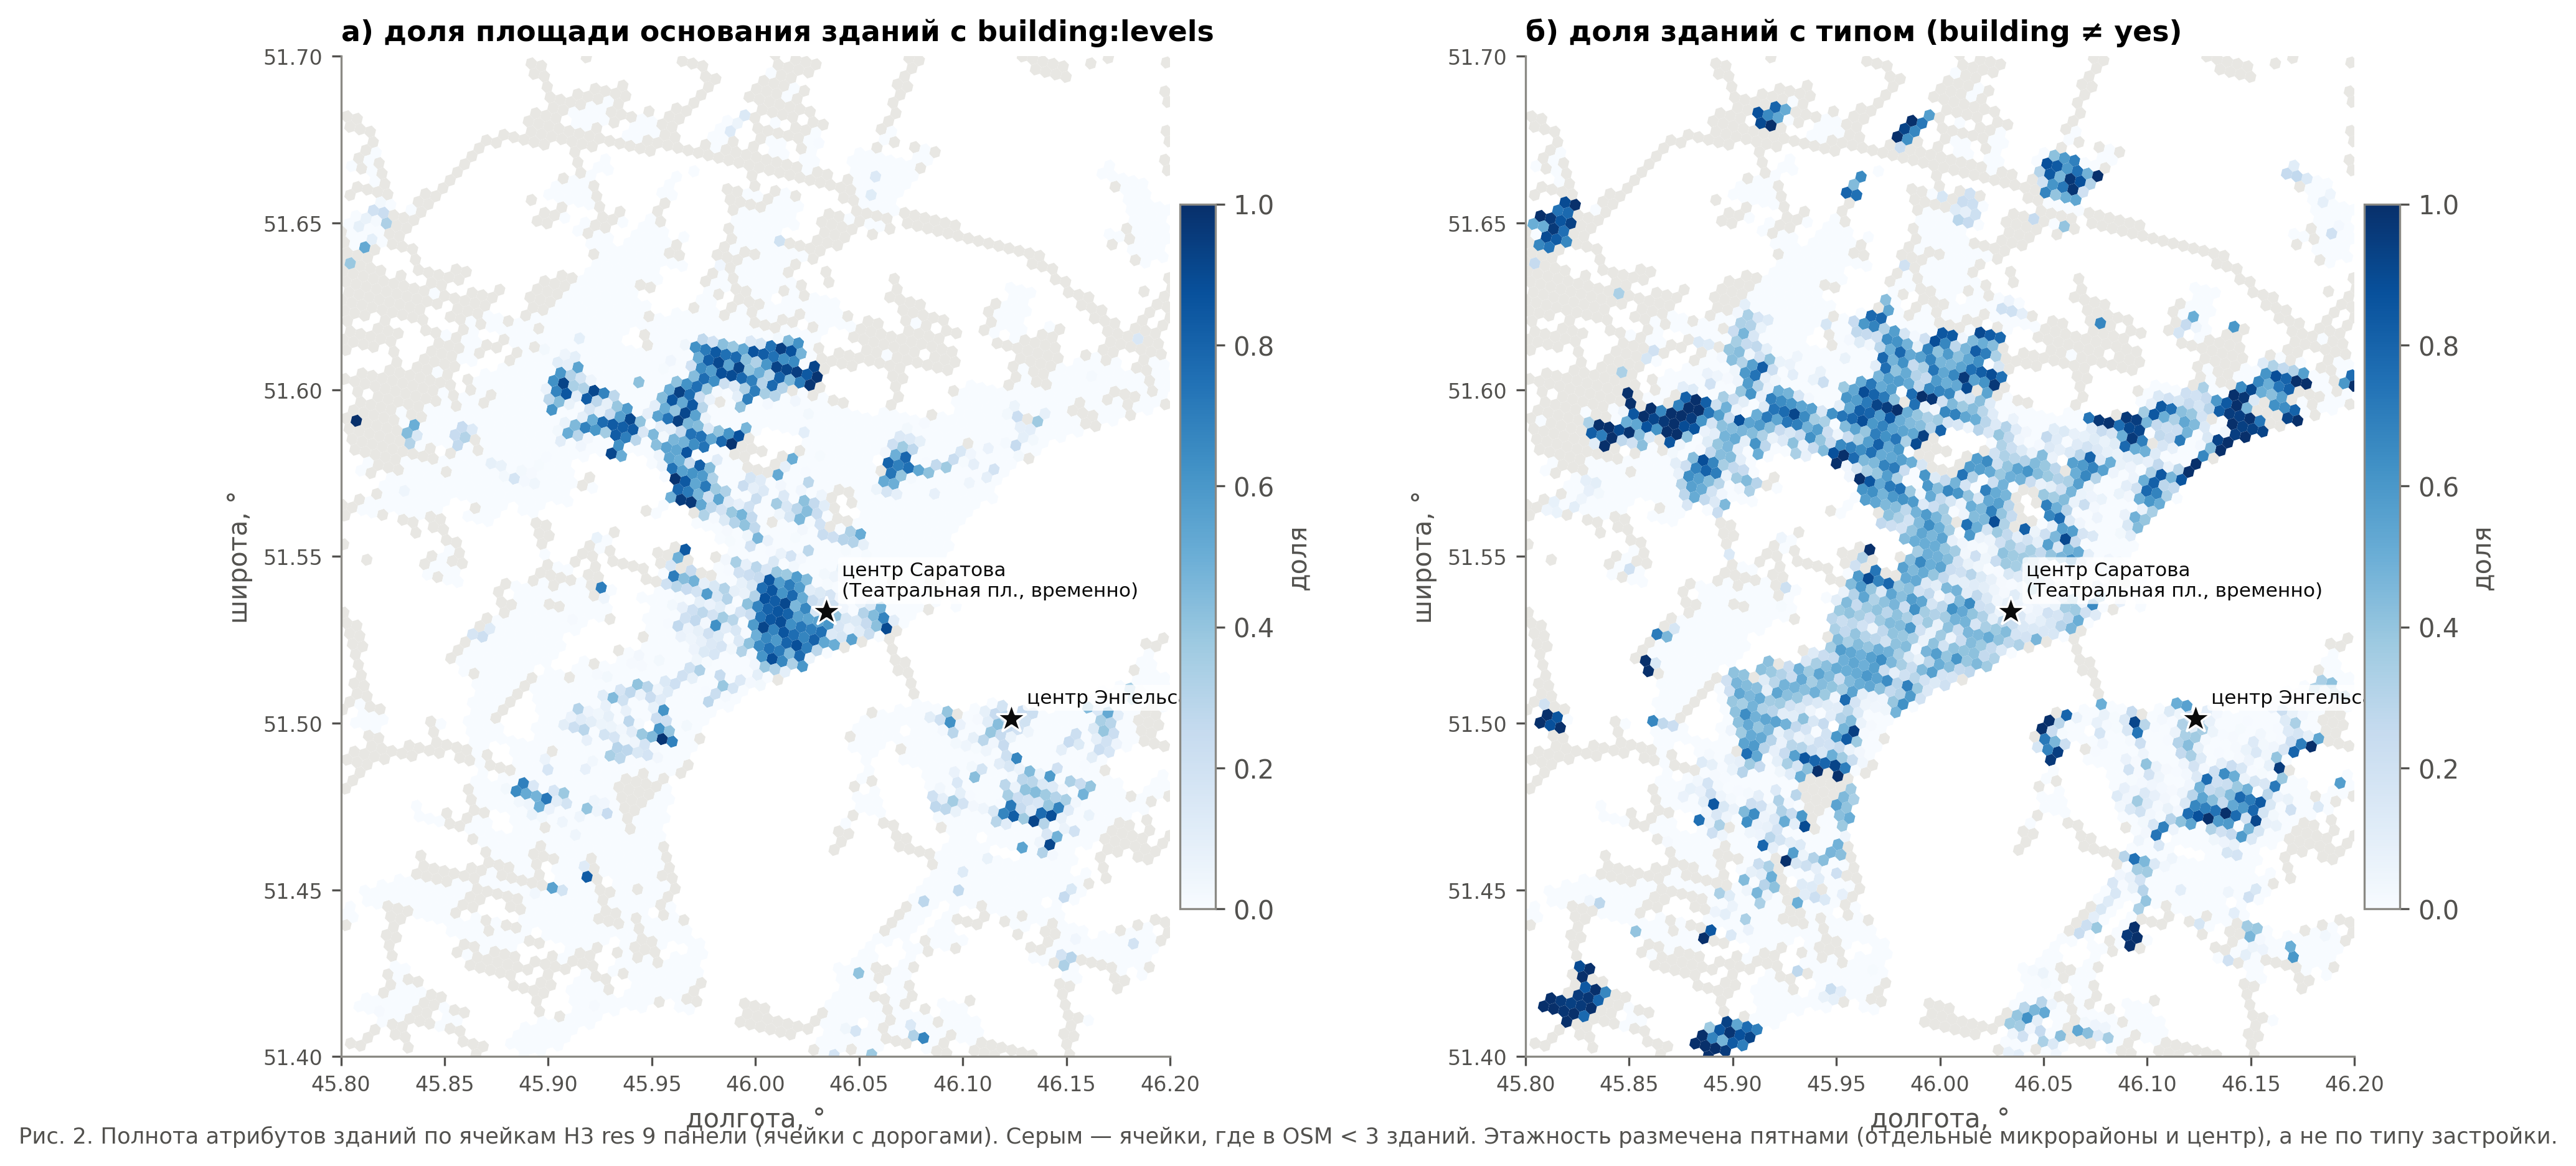

Values plotted in this chart, from the file beside it:
h3, lat, lon, district, bld_n, bld_levels_share, bld_levels_area_share, bld_typed_share
8910b148003ffff, 51.65, 45.94, малозастроенные окраины, 49.0, 0.0, 0.0, 0.0
8910b148007ffff, 51.65, 45.95, малозастроенные окраины, 41.0, 0.0, 0.0, 0.0
8910b14800bffff, 51.64, 45.94, малозастроенные окраины, 157.0, 0.0, 0.0, 0.0
8910b14800fffff, 51.65, 45.95, малозастроенные окраины, 120.0, 0.0, 0.0, 0.0
8910b14801bffff, 51.64, 45.94, малозастроенные окраины, 122.0, 0.0, 0.0, 0.0
8910b148023ffff, 51.65, 45.95, малозастроенные окраины, 0.0, , , 
8910b14802bffff, 51.65, 45.96, малозастроенные окраины, 16.0, 0.0, 0.0, 0.0
8910b148033ffff, 51.65, 45.95, малозастроенные окраины, 44.0, 0.0, 0.0, 0.0
8910b148037ffff, 51.65, 45.95, малозастроенные окраины, 1.0, 0.0, 0.0, 0.0
8910b14803bffff, 51.65, 45.95, малозастроенные окраины, 73.0, 0.0, 0.0, 0.0
8910b148043ffff, 51.64, 45.94, малозастроенные окраины, 124.0, 0.0, 0.0, 0.0
8910b148047ffff, 51.64, 45.95, малозастроенные окраины, 103.0, 0.0, 0.0, 0.0
8910b14804bffff, 51.63, 45.94, малозастроенные окраины, 102.0, 0.0, 0.0, 0.0
8910b14804fffff, 51.64, 45.95, малозастроенные окраины, 117.0, 0.0, 0.0, 0.0
8910b148053ffff, 51.64, 45.94, малозастроенные окраины, 43.0, 0.0, 0.0, 0.0
8910b148057ffff, 51.64, 45.94, малозастроенные окраины, 153.0, 0.0, 0.0, 0.0
8910b14805bffff, 51.64, 45.94, малозастроенные окраины, 30.0, 0.0, 0.0, 0.0
8910b148063ffff, 51.64, 45.95, малозастроенные окраины, 74.0, 0.0, 0.0, 0.0
8910b148067ffff, 51.64, 45.96, малозастроенные окраины, 15.0, 0.0, 0.0, 0.0
8910b14806bffff, 51.64, 45.95, малозастроенные окраины, 49.0, 0.0, 0.0, 0.0
8910b14806fffff, 51.64, 45.96, малозастроенные окраины, 0.0, , , 
8910b148073ffff, 51.64, 45.95, малозастроенные окраины, 121.0, 0.0, 0.0, 0.0
8910b148077ffff, 51.64, 45.95, малозастроенные окраины, 111.0, 0.0, 0.0, 0.0
8910b14807bffff, 51.64, 45.95, малозастроенные окраины, 115.0, 0.0, 0.0, 0.0
8910b148083ffff, 51.65, 45.93, малозастроенные окраины, 0.0, , , 
8910b148087ffff, 51.65, 45.93, малозастроенные окраины, 0.0, , , 
8910b14808fffff, 51.65, 45.94, малозастроенные окраины, 5.0, 0.0, 0.0, 0.0
8910b148093ffff, 51.65, 45.93, малозастроенные окраины, 0.0, , , 
8910b14809bffff, 51.65, 45.93, малозастроенные окраины, 0.0, , , 
8910b1480c3ffff, 51.64, 45.93, малозастроенные окраины, 31.0, 0.0, 0.0, 0.0
8910b1480cbffff, 51.64, 45.93, малозастроенные окраины, 3.0, 0.0, 0.0, 0.0
8910b1480cfffff, 51.64, 45.94, малозастроенные окраины, 61.0, 0.0, 0.0, 0.0
8910b1480d3ffff, 51.64, 45.93, малозастроенные окраины, 5.0, 0.0, 0.0, 0.0
8910b1480d7ffff, 51.65, 45.93, малозастроенные окраины, 3.0, 0.0, 0.0, 0.0
8910b1480dbffff, 51.64, 45.93, малозастроенные окраины, 55.0, 0.0, 0.0, 0.0
8910b148107ffff, 51.67, 45.97, малозастроенные окраины, 12.0, 0.0, 0.0, 0.0
8910b148113ffff, 51.66, 45.96, малозастроенные окраины, 23.0, 0.0, 0.0, 0.6522
8910b148127ffff, 51.67, 45.98, малозастроенные окраины, 1.0, 0.0, 0.0, 0.0
8910b148137ffff, 51.67, 45.98, малозастроенные окраины, 0.0, , , 
8910b1481a3ffff, 51.67, 45.97, малозастроенные окраины, 1.0, 0.0, 0.0, 0.0
8910b1481afffff, 51.67, 45.97, малозастроенные окраины, 0.0, , , 
8910b1481b3ffff, 51.67, 45.96, малозастроенные окраины, 0.0, , , 
8910b1481c3ffff, 51.66, 45.95, малозастроенные окраины, 10.0, 0.0, 0.0, 0.8
8910b1481c7ffff, 51.66, 45.96, малозастроенные окраины, 36.0, 0.0, 0.0, 0.4444
8910b1481cbffff, 51.66, 45.96, малозастроенные окраины, 2.0, 0.0, 0.0, 1.0
8910b1481cfffff, 51.66, 45.96, малозастроенные окраины, 4.0, 0.0, 0.0, 0.75
8910b14820bffff, 51.62, 45.95, частный сектор, 29.0, 0.0, 0.0, 0.0
8910b148213ffff, 51.63, 45.95, смешанная застройка, 7.0, 0.0, 0.0, 0.0
8910b14821bffff, 51.62, 45.95, малозастроенные окраины, 0.0, , , 
8910b148243ffff, 51.62, 45.95, смешанная застройка, 11.0, 0.0, 0.0, 0.0
8910b148247ffff, 51.62, 45.95, частный сектор, 38.0, 0.0, 0.0, 0.0
8910b14824bffff, 51.61, 45.95, многоэтажная / крупная застройка, 34.0, 0.0, 0.0, 0.0
8910b14824fffff, 51.61, 45.96, смешанная застройка, 44.0, 0.0, 0.0, 0.02273
8910b148253ffff, 51.62, 45.95, малозастроенные окраины, 0.0, , , 
8910b148257ffff, 51.62, 45.95, малозастроенные окраины, 3.0, 0.0, 0.0, 0.0
8910b14825bffff, 51.61, 45.95, малозастроенные окраины, 2.0, 0.0, 0.0, 0.0
8910b148263ffff, 51.62, 45.96, многоэтажная / крупная застройка, 10.0, 0.0, 0.0, 0.6
8910b148267ffff, 51.62, 45.97, смешанная застройка, 9.0, 0.0, 0.0, 0.7778
8910b14826bffff, 51.62, 45.96, многоэтажная / крупная застройка, 44.0, 0.0, 0.0, 0.25
8910b14826fffff, 51.62, 45.97, многоэтажная / крупная застройка, 25.0, 0.0, 0.0, 0.68
... 4,236 more rows
